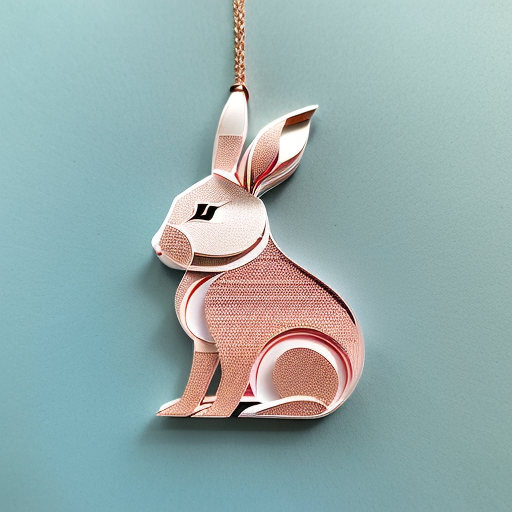
Generation parameters embedded in this image by AUTOMATIC1111 Stable Diffusion web UI or a fork of it (Forge, ...) (PNG 'parameters' text chunk):
(((masterpiece))), best quality,
((Chinese paper-cut art of a cute rabbit)), ((Chinese paper-cut)), ((complicated paper-cut with many paper layers)), ((every paper layer with shadows)), (round red paper background), single color on each paper layer, front light, (detailed accurate rabbit face), chinese  gold coin as small pendant on background, three-dimensional
Negative prompt: ((blurry)), watermark, signature, text, weird face, human hands
Steps: 32, Sampler: Euler a, CFG scale: 9.5, Seed: 2498433988, Size: 512x512, Model hash: 3d12f43543, Model: realisticVisionV12_v12